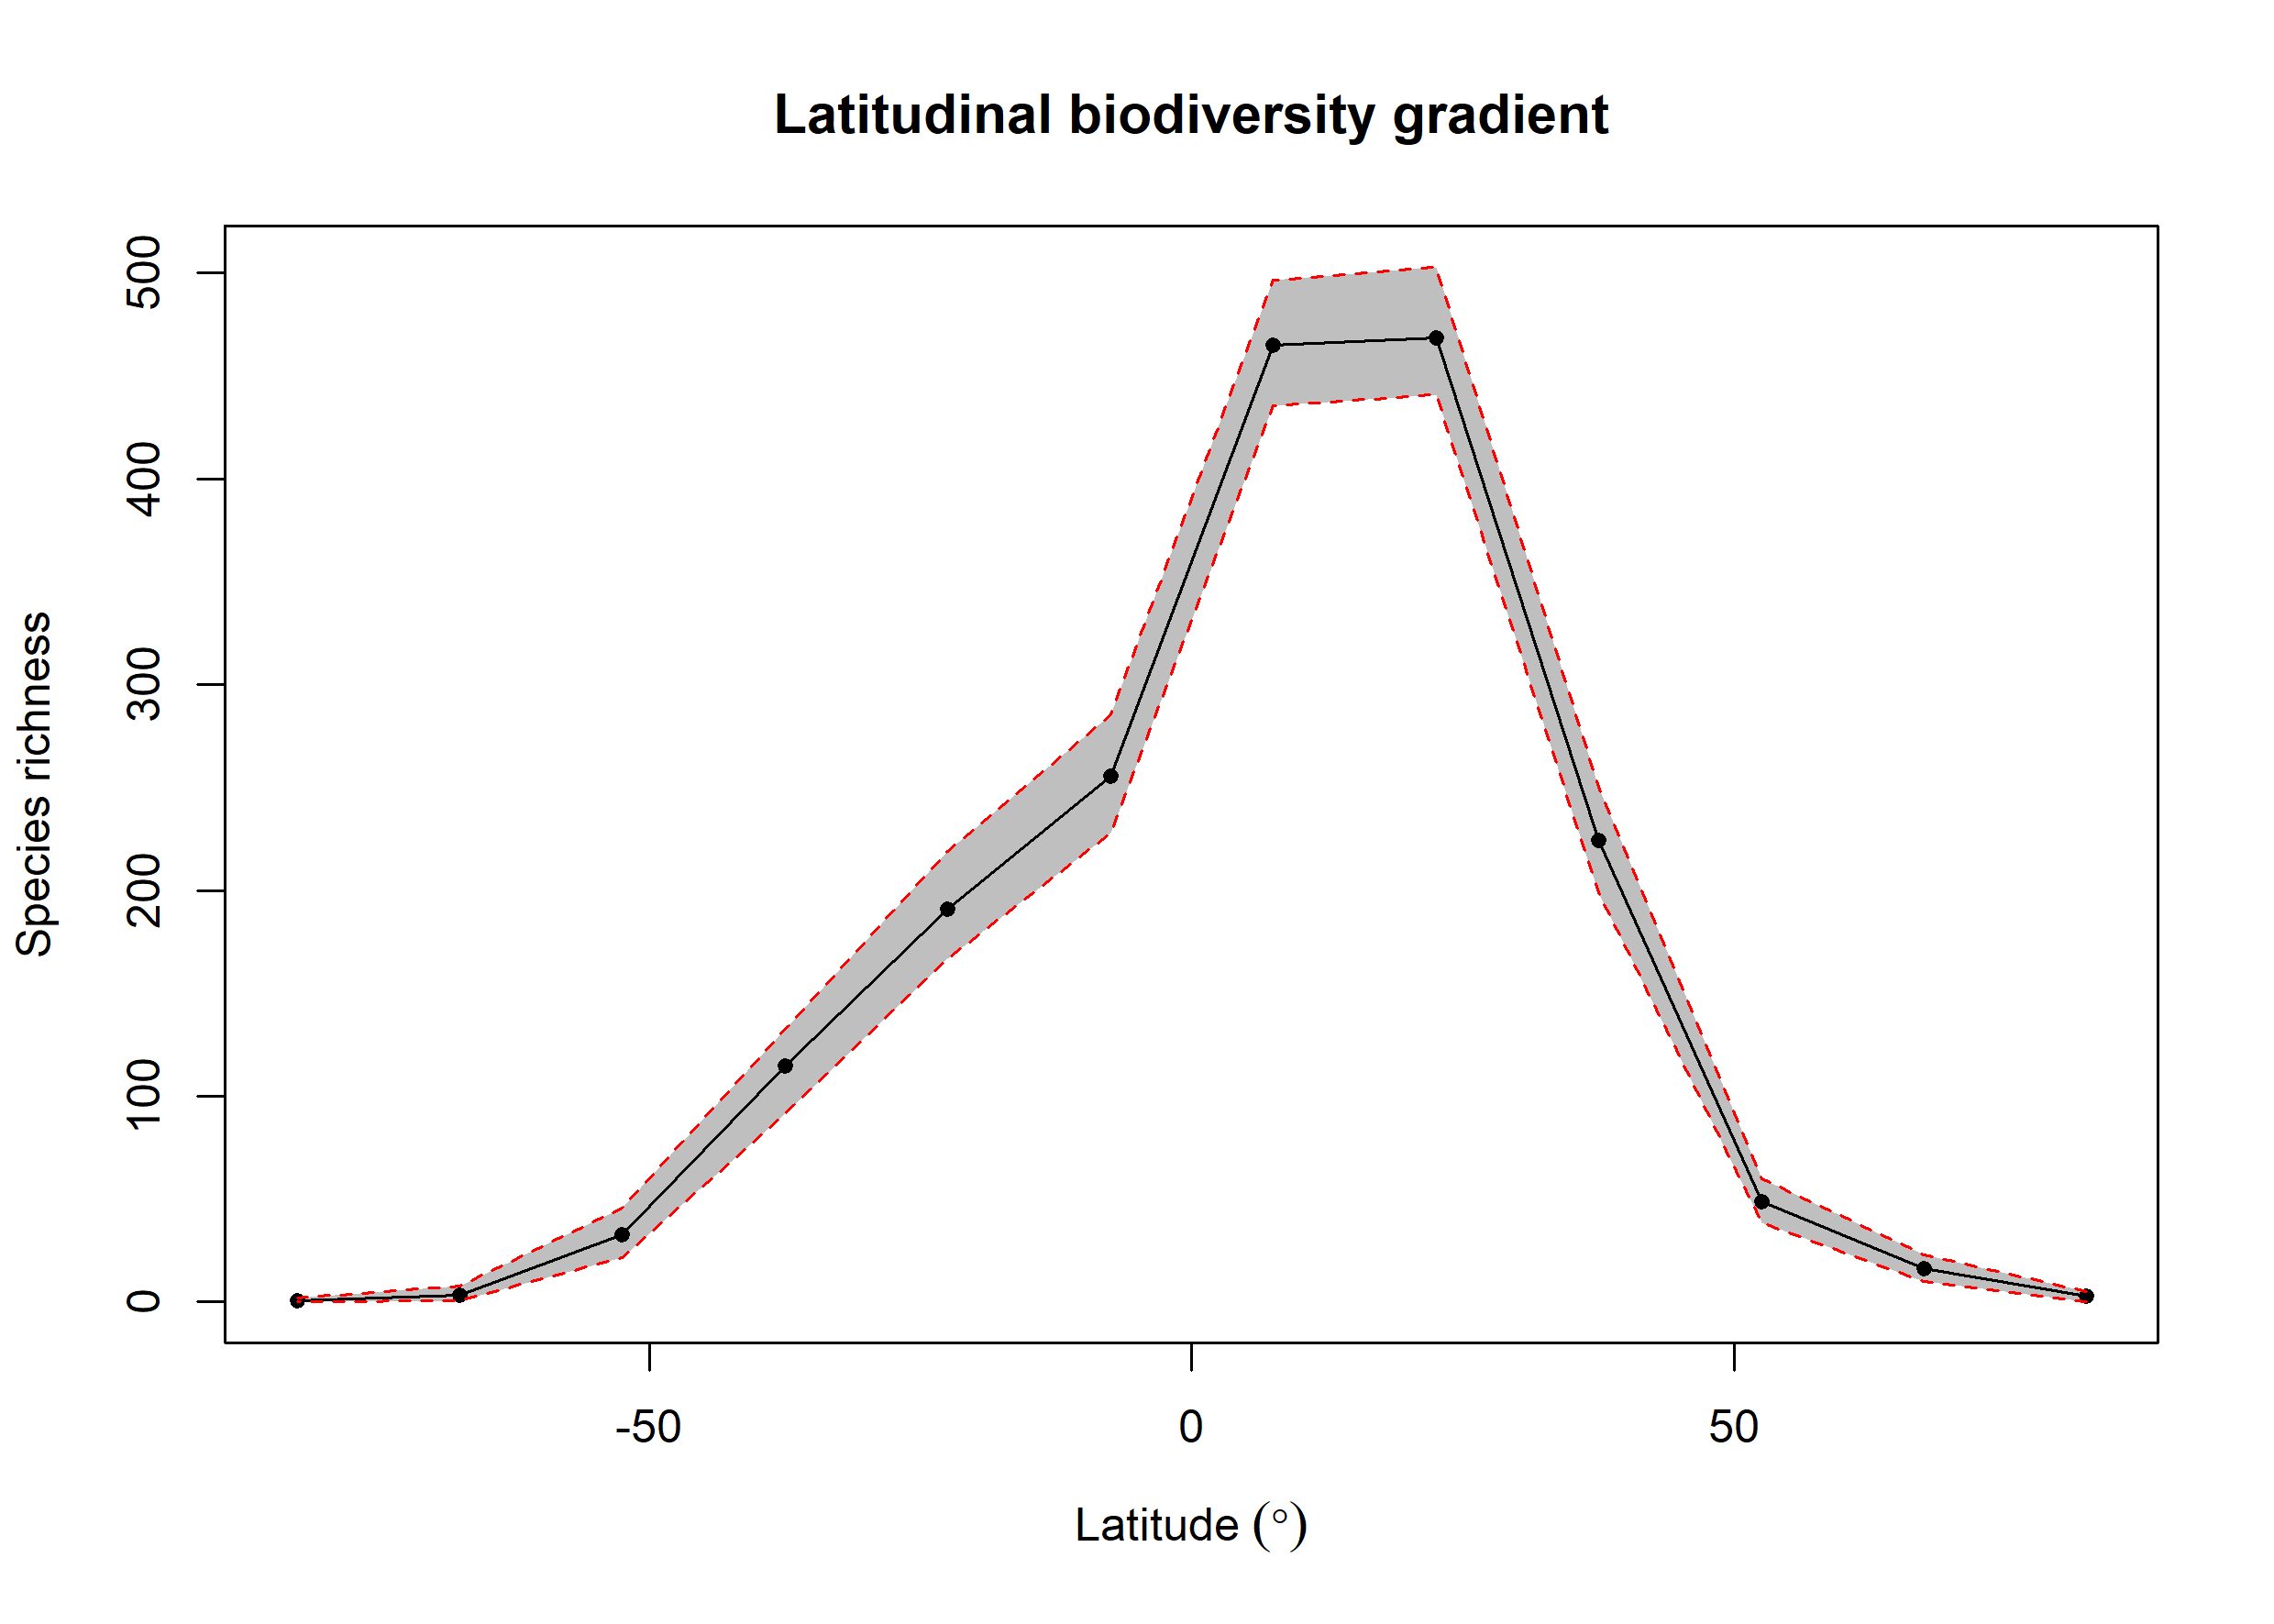

Values plotted in this chart, from the file beside it:
bin, max, min, mid, hemisphere, mean_richness, CI.Lower, CI.Upper
1, 90, 75, 82.5, N, 2.61, 0, 5
2, 75, 60, 67.5, N, 16.41, 10, 23
3, 60, 45, 52.5, N, 48.58, 38.48, 60
4, 45, 30, 37.5, N, 224.4, 198.9, 250.1
5, 30, 15, 22.5, N, 468.7, 440.9, 503.1
6, 15, 0, 7.5, N, 464.8, 435.5, 496.6
7, 0, -15, -7.5, S, 255.7, 227.8, 285.5
8, -15, -30, -22.5, S, 191.1, 166.9, 219
9, -30, -45, -37.5, S, 114.5, 91.47, 132.6
10, -45, -60, -52.5, S, 32.52, 21.48, 45.58
11, -60, -75, -67.5, S, 3.45, 0.475, 7.525
12, -75, -90, -82.5, S, 0.46, 0, 2
